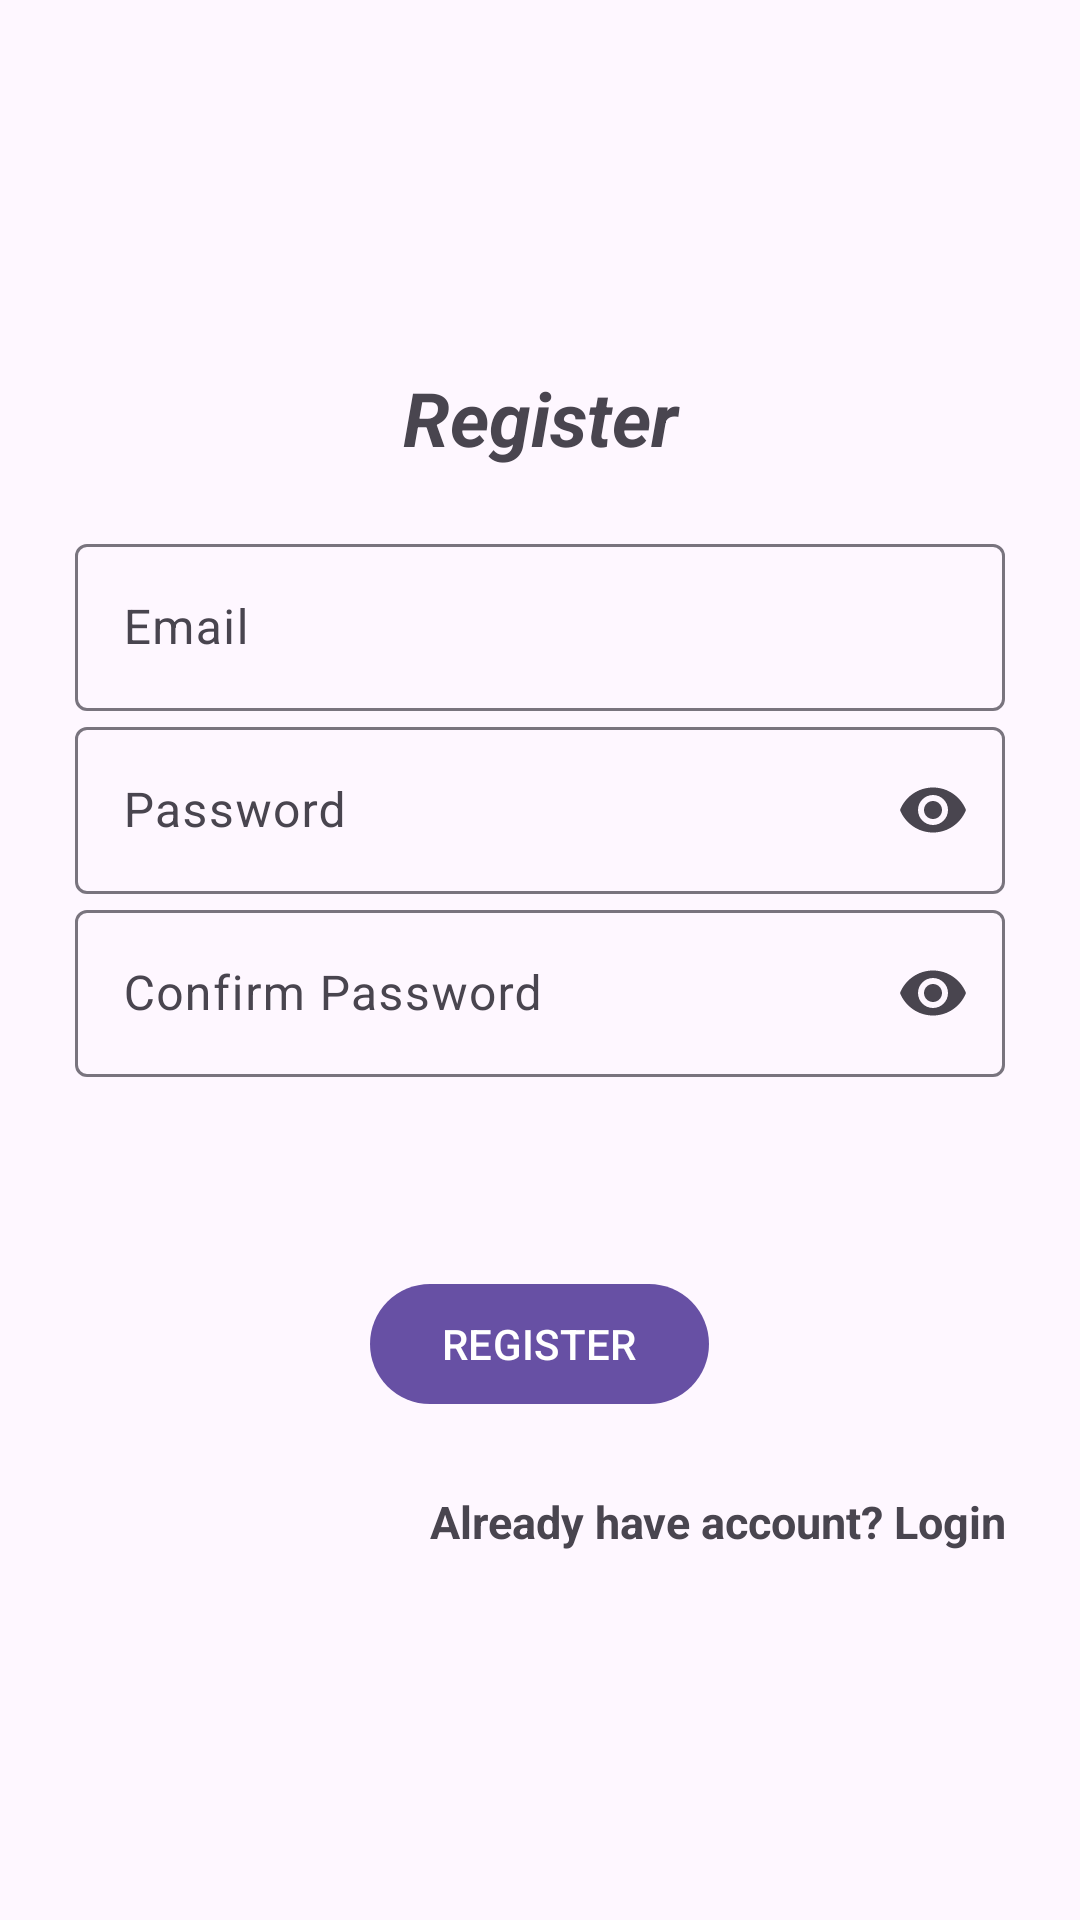

The Android layout XML behind this screen, and the referenced resources:
<!-- AndroidManifest.xml: activity theme Theme.Material3.Light.NoActionBar -->
<!-- res/layout/activity_register.xml -->
<?xml version="1.0" encoding="utf-8"?>
<LinearLayout
    xmlns:android="http://schemas.android.com/apk/res/android"
    xmlns:app="http://schemas.android.com/apk/res-auto"
    xmlns:tools="http://schemas.android.com/tools"
    android:layout_width="match_parent"
    android:layout_height="match_parent"
    android:orientation="vertical"
    android:gravity="center"
    android:padding="25dp"
    tools:context=".RegisterActivity">

    <TextView
        android:textSize="25sp"
        android:textStyle="bold|italic"
        android:gravity="center"
        android:layout_marginBottom="20dp"
        android:layout_width="match_parent"
        android:layout_height="wrap_content"
        android:text="@string/register"
        />


    <com.google.android.material.textfield.TextInputLayout
        android:layout_width="match_parent"
        android:layout_height="wrap_content">

        <com.google.android.material.textfield.TextInputEditText
            android:id="@+id/email"
            android:hint="@string/email"
            android:layout_width="match_parent"
            android:layout_height="wrap_content"/>

    </com.google.android.material.textfield.TextInputLayout>
    <com.google.android.material.textfield.TextInputLayout
        android:layout_width="match_parent"
        android:layout_height="wrap_content"
        app:endIconMode="password_toggle">

        <com.google.android.material.textfield.TextInputEditText
            android:id="@+id/password"
            android:hint="@string/password"
            android:layout_width="match_parent"
            android:layout_height="wrap_content"
            android:inputType="textPassword"/>

    </com.google.android.material.textfield.TextInputLayout>

    <com.google.android.material.textfield.TextInputLayout
        android:layout_width="match_parent"
        android:layout_height="wrap_content"
        app:endIconMode="password_toggle">

        <com.google.android.material.textfield.TextInputEditText
            android:id="@+id/cPassword"
            android:hint="@string/confirm_password"
            android:layout_width="match_parent"
            android:layout_height="wrap_content"
            android:inputType="textPassword"/>

    </com.google.android.material.textfield.TextInputLayout>


    <TextView
        android:id="@+id/authFailText"
        android:textColor="@color/design_default_color_error"
        android:textStyle="bold"
        android:textSize="12sp"
        android:layout_width="match_parent"
        android:layout_height="wrap_content"
        android:visibility="invisible"
        android:layout_marginTop="10dp"
        android:gravity="center"/>
    <TextView
        android:id="@+id/authPassText"
        android:textColor="#4CAF50"
        android:textStyle="bold"
        android:textSize="12sp"
        android:layout_width="match_parent"
        android:layout_height="wrap_content"
        android:visibility="invisible"
        android:layout_marginTop="-14dp"
        android:gravity="center"/>

    <ProgressBar
        android:id="@+id/progressBar"
        android:layout_width="match_parent"
        android:layout_height="wrap_content"
        android:visibility="invisible"
        android:indeterminate="true"
        android:indeterminateTint="@color/material_dynamic_neutral60"
        style="?android:attr/progressBarStyleHorizontal"/>

    <Button
        android:id="@+id/btn_register"
        android:text="@string/register"
        android:layout_width="wrap_content"
        android:layout_height="wrap_content"
        android:textAllCaps="true"
        android:layout_marginTop="20dp"/>

    <TextView
        android:id="@+id/loginNow"
        android:layout_width="match_parent"
        android:layout_height="wrap_content"
        android:layout_marginTop="25dp"
        android:gravity="end"
        android:text="@string/already_have_account_login"
        android:textSize="15sp"
        android:textStyle="bold" />

</LinearLayout>
<!-- resources referenced by this layout -->
<resources>
  <string name="already_have_account_login">Already have account? Login</string>
  <string name="confirm_password">Confirm Password</string>
  <string name="email">Email</string>
  <string name="password">Password</string>
  <string name="register">Register</string>
</resources>
